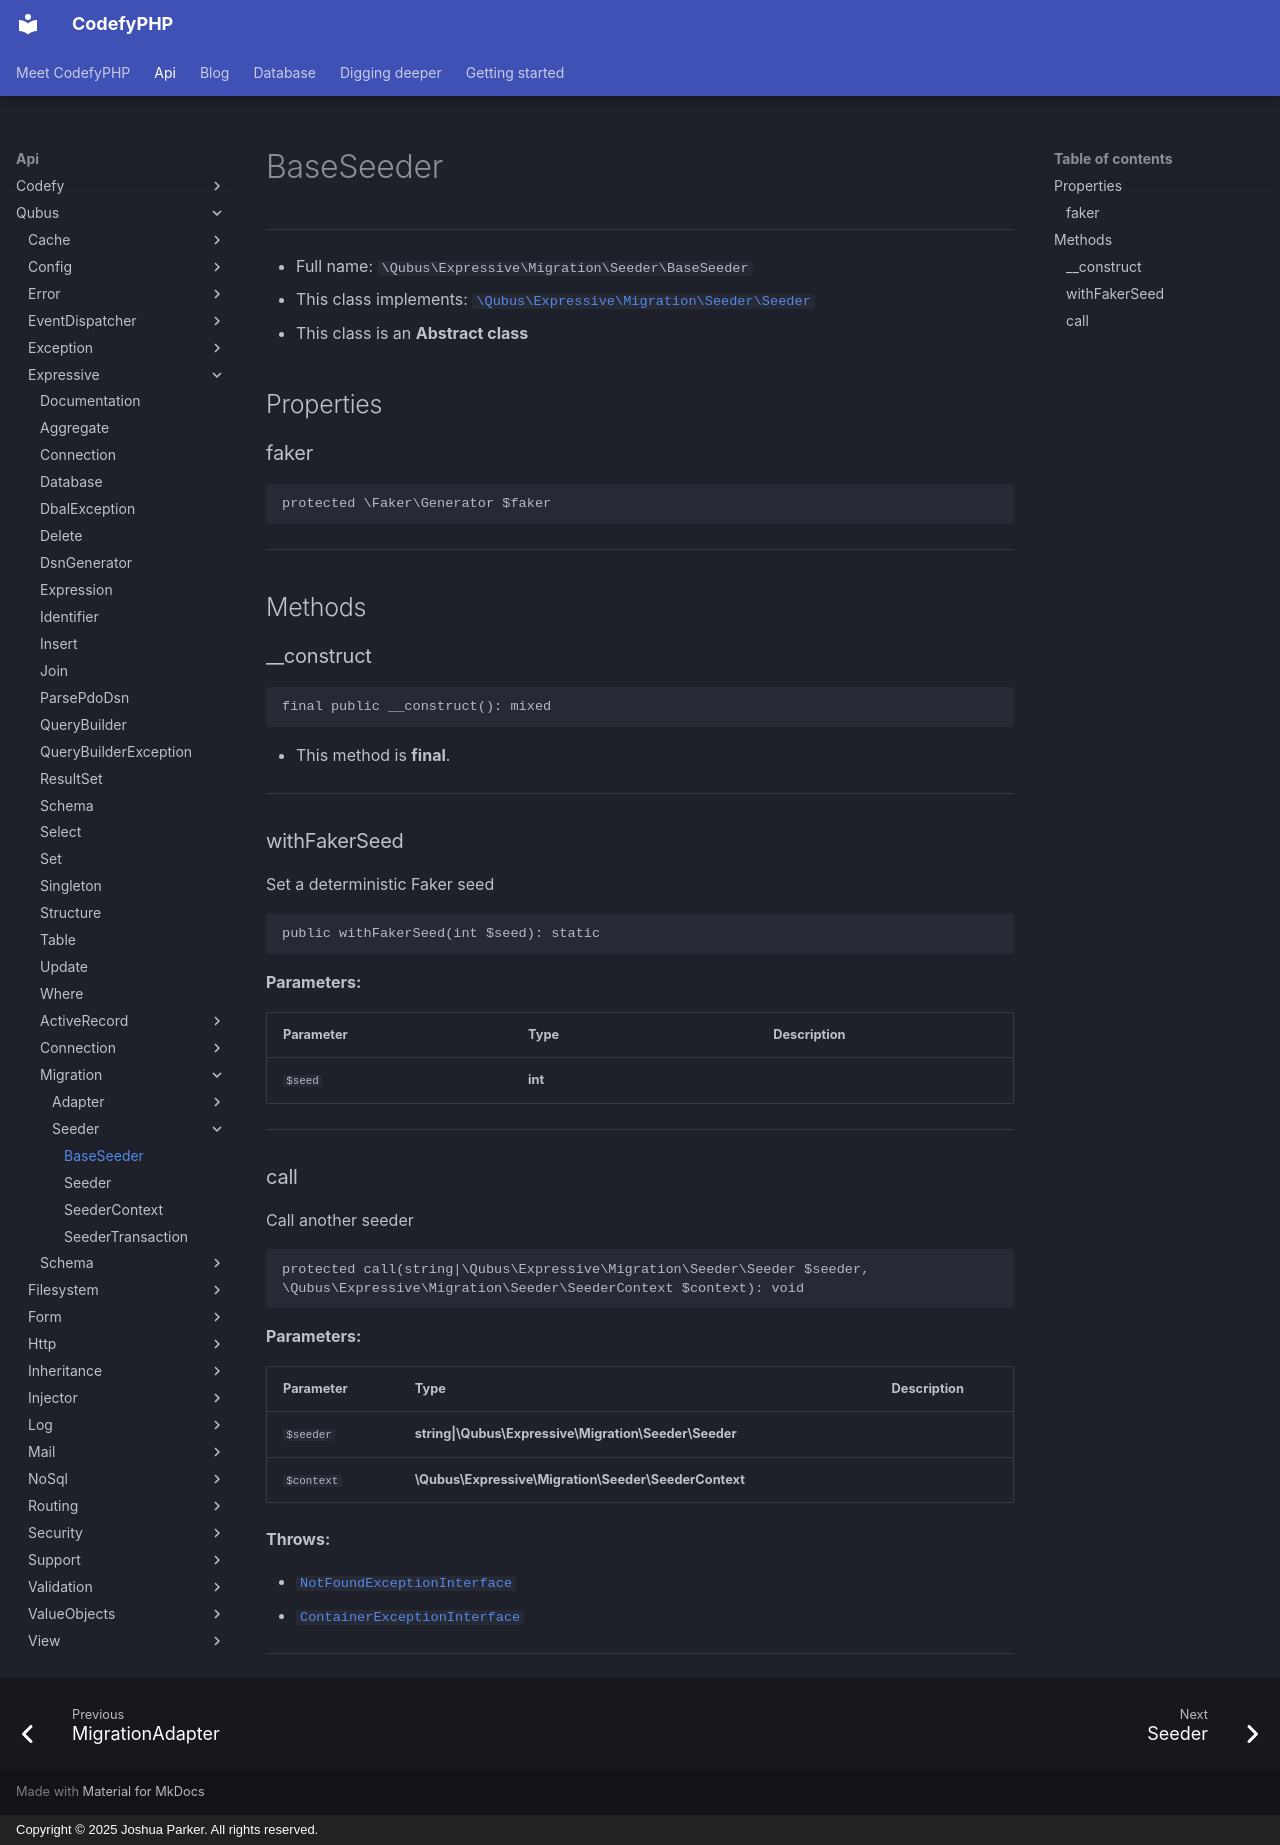

repository: codefyphp/docs · page: api/Qubus/Expressive/Migration/Seeder/BaseSeeder/index.html · generator: mkdocs · copyright: Copyright © 2025 Joshua Parker. All rights reserved.

# BaseSeeder

***

* Full name: `\Qubus\Expressive\Migration\Seeder\BaseSeeder`
* This class implements:
  [`\Qubus\Expressive\Migration\Seeder\Seeder`](./Seeder.md)
* This class is an **Abstract class**

## Properties

### faker

```php
protected \Faker\Generator $faker
```

***

## Methods

### __construct

```php
final public __construct(): mixed
```

* This method is **final**.
***

### withFakerSeed

Set a deterministic Faker seed

```php
public withFakerSeed(int $seed): static
```

**Parameters:**

| Parameter | Type    | Description |
|-----------|---------|-------------|
| `$seed`   | **int** |             |

***

### call

Call another seeder

```php
protected call(string|\Qubus\Expressive\Migration\Seeder\Seeder $seeder, \Qubus\Expressive\Migration\Seeder\SeederContext $context): void
```

**Parameters:**

| Parameter  | Type                                                  | Description |
|------------|-------------------------------------------------------|-------------|
| `$seeder`  | **string\|\Qubus\Expressive\Migration\Seeder\Seeder** |             |
| `$context` | **\Qubus\Expressive\Migration\Seeder\SeederContext**  |             |

**Throws:**

- [`NotFoundExceptionInterface`](../../../../Psr/Container/NotFoundExceptionInterface.md)
- [`ContainerExceptionInterface`](../../../../Psr/Container/ContainerExceptionInterface.md)

***
